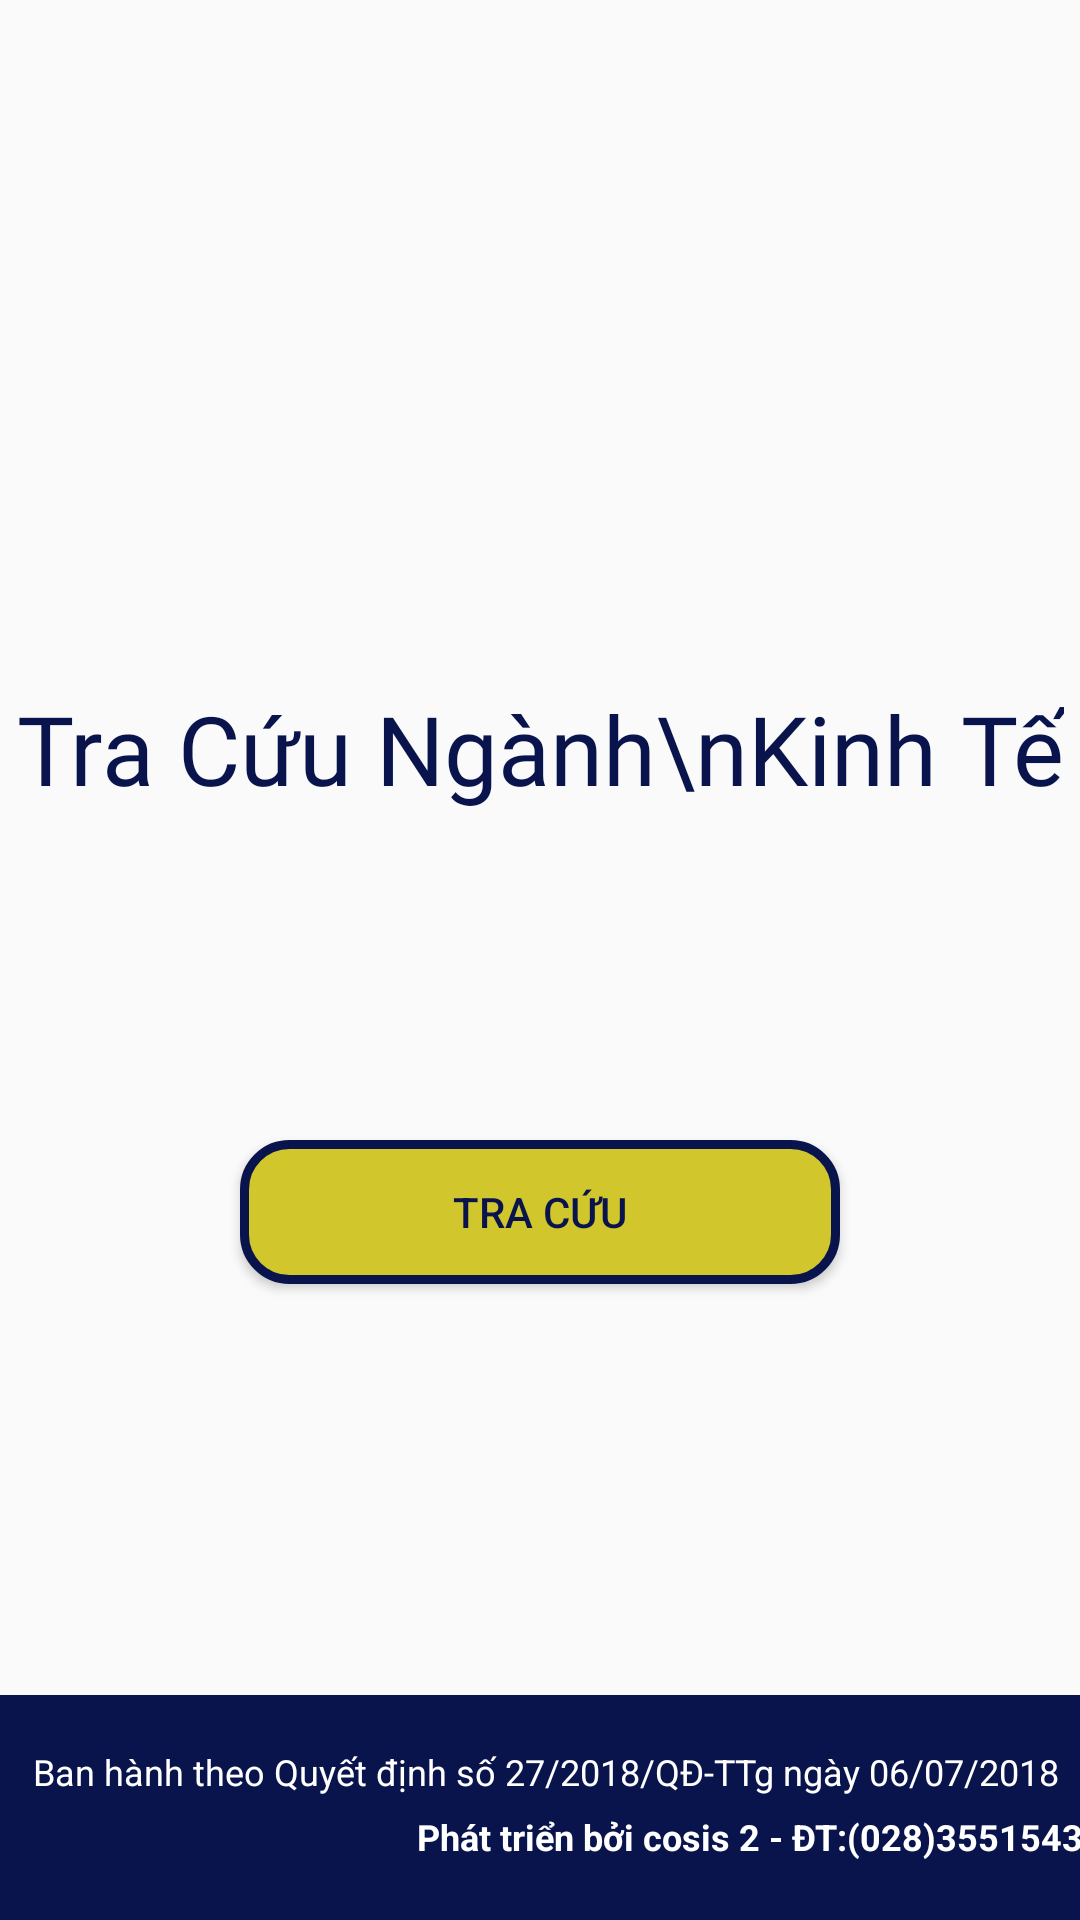

Layout XML and referenced resources for this Android screen:
<!-- AndroidManifest.xml: application theme Theme.TraCuuNganhKT -->
<!-- res/layout/activity_main.xml -->
<?xml version="1.0" encoding="utf-8"?>
<androidx.constraintlayout.widget.ConstraintLayout xmlns:android="http://schemas.android.com/apk/res/android"
    xmlns:app="http://schemas.android.com/apk/res-auto"
    xmlns:tools="http://schemas.android.com/tools"
    android:layout_width="match_parent"
    android:layout_height="match_parent"
    tools:context=".MainActivity">

    <ImageView
        android:id="@+id/imageLogo"
        android:layout_width="158dp"
        android:layout_height="158dp"
        android:layout_marginTop="40dp"
        android:src="@drawable/gso_logo"
        app:layout_constraintEnd_toEndOf="parent"
        app:layout_constraintHorizontal_bias="0.5"
        app:layout_constraintStart_toStartOf="parent"
        app:layout_constraintTop_toTopOf="parent"
        tools:ignore="MissingConstraints" />

    <TextView
        android:id="@+id/textView"
        android:layout_width="wrap_content"
        android:layout_height="wrap_content"
        android:layout_marginTop="30dp"
        android:fontFamily="@font/libre_baskerville_regular"
        android:gravity="center"
        android:text="Tra Cứu Ngành\nKinh Tế"
        android:textColor="#0A144C"
        android:textSize="32sp"
        app:layout_constraintEnd_toEndOf="parent"
        app:layout_constraintHorizontal_bias="0.5"
        app:layout_constraintStart_toStartOf="parent"
        app:layout_constraintTop_toBottomOf="@+id/imageLogo"
        tools:ignore="MissingConstraints" />

    <Button
        android:id="@+id/btnSearch"
        android:layout_width="200dp"
        android:layout_height="wrap_content"
        android:layout_marginTop="380dp"
        android:background="@drawable/background_button"
        android:text="Tra Cứu"
        android:textColor="#0A144C"
        app:layout_constraintEnd_toEndOf="parent"
        app:layout_constraintHorizontal_bias="0.5"
        app:layout_constraintStart_toStartOf="parent"
        app:layout_constraintTop_toTopOf="parent"
        tools:ignore="MissingConstraints" />

    <androidx.constraintlayout.widget.ConstraintLayout
        android:layout_width="match_parent"
        android:layout_height="75dp"
        android:background="#0A144C"

        app:layout_constraintBottom_toBottomOf="parent"
        app:layout_constraintEnd_toEndOf="parent"
        app:layout_constraintHorizontal_bias="0.0"
        app:layout_constraintStart_toStartOf="parent">

        <TextView
            android:id="@+id/textView2"
            android:layout_width="388dp"
            android:layout_height="27dp"
            android:layout_marginStart="13dp"
            android:layout_marginTop="12dp"
            android:layout_marginEnd="10dp"
            android:gravity="center"
            android:text="Ban hành theo Quyết định số 27/2018/QĐ-TTg ngày 06/07/2018"
            android:textColor="@color/white"
            android:textSize="12sp"
            app:layout_constraintEnd_toEndOf="parent"
            app:layout_constraintStart_toStartOf="parent"
            app:layout_constraintTop_toTopOf="parent"
            tools:ignore="MissingConstraints" />

        <TextView
            android:layout_width="wrap_content"
            android:layout_height="wrap_content"
            android:layout_marginStart="165dp"
            android:layout_marginEnd="18dp"
            android:text="Phát triển bởi cosis 2 - ĐT:(028)35515436"
            android:textColor="@color/white"
            android:textSize="12sp"
            android:textStyle="bold"
            app:layout_constraintEnd_toEndOf="parent"
            app:layout_constraintStart_toStartOf="parent"
            app:layout_constraintTop_toBottomOf="@+id/textView2"
            tools:ignore="MissingConstraints" />
    </androidx.constraintlayout.widget.ConstraintLayout>

</androidx.constraintlayout.widget.ConstraintLayout>
<!-- resources referenced by this layout -->
<resources>
  <color name="white">#FFFFFFFF</color>
  <!-- drawable background_button (drawable) -->
  <?xml version="1.0" encoding="utf-8"?>
  
  <selector xmlns:android="http://schemas.android.com/apk/res/android">
      <item>
          <shape>
              <solid android:color="#D1C72D">
              </solid>
              <stroke android:width="3dp"
                  android:color="#0A144C">
              </stroke>
              <corners android:radius="15dp">
              </corners>
          </shape>
      </item>
  </selector>
  <style name="Theme.TraCuuNganhKT" parent="Theme.MaterialComponents.DayNight.NoActionBar.Bridge">
          
          <item name="colorPrimary">@color/purple_500</item>
          <item name="colorPrimaryVariant">@color/purple_700</item>
          <item name="colorOnPrimary">@color/white</item>
          
          <item name="colorSecondary">@color/teal_200</item>
          <item name="colorSecondaryVariant">@color/teal_700</item>
          <item name="colorOnSecondary">@color/black</item>
          
          <item name="android:statusBarColor" tools:targetApi="l">?attr/colorPrimaryVariant</item>
          
      </style>
  <color name="purple_500">#FF6200EE</color>
  <color name="purple_700">#FF3700B3</color>
  <color name="teal_200">#FF03DAC5</color>
  <color name="teal_700">#FF018786</color>
  <color name="black">#FF000000</color>
</resources>
